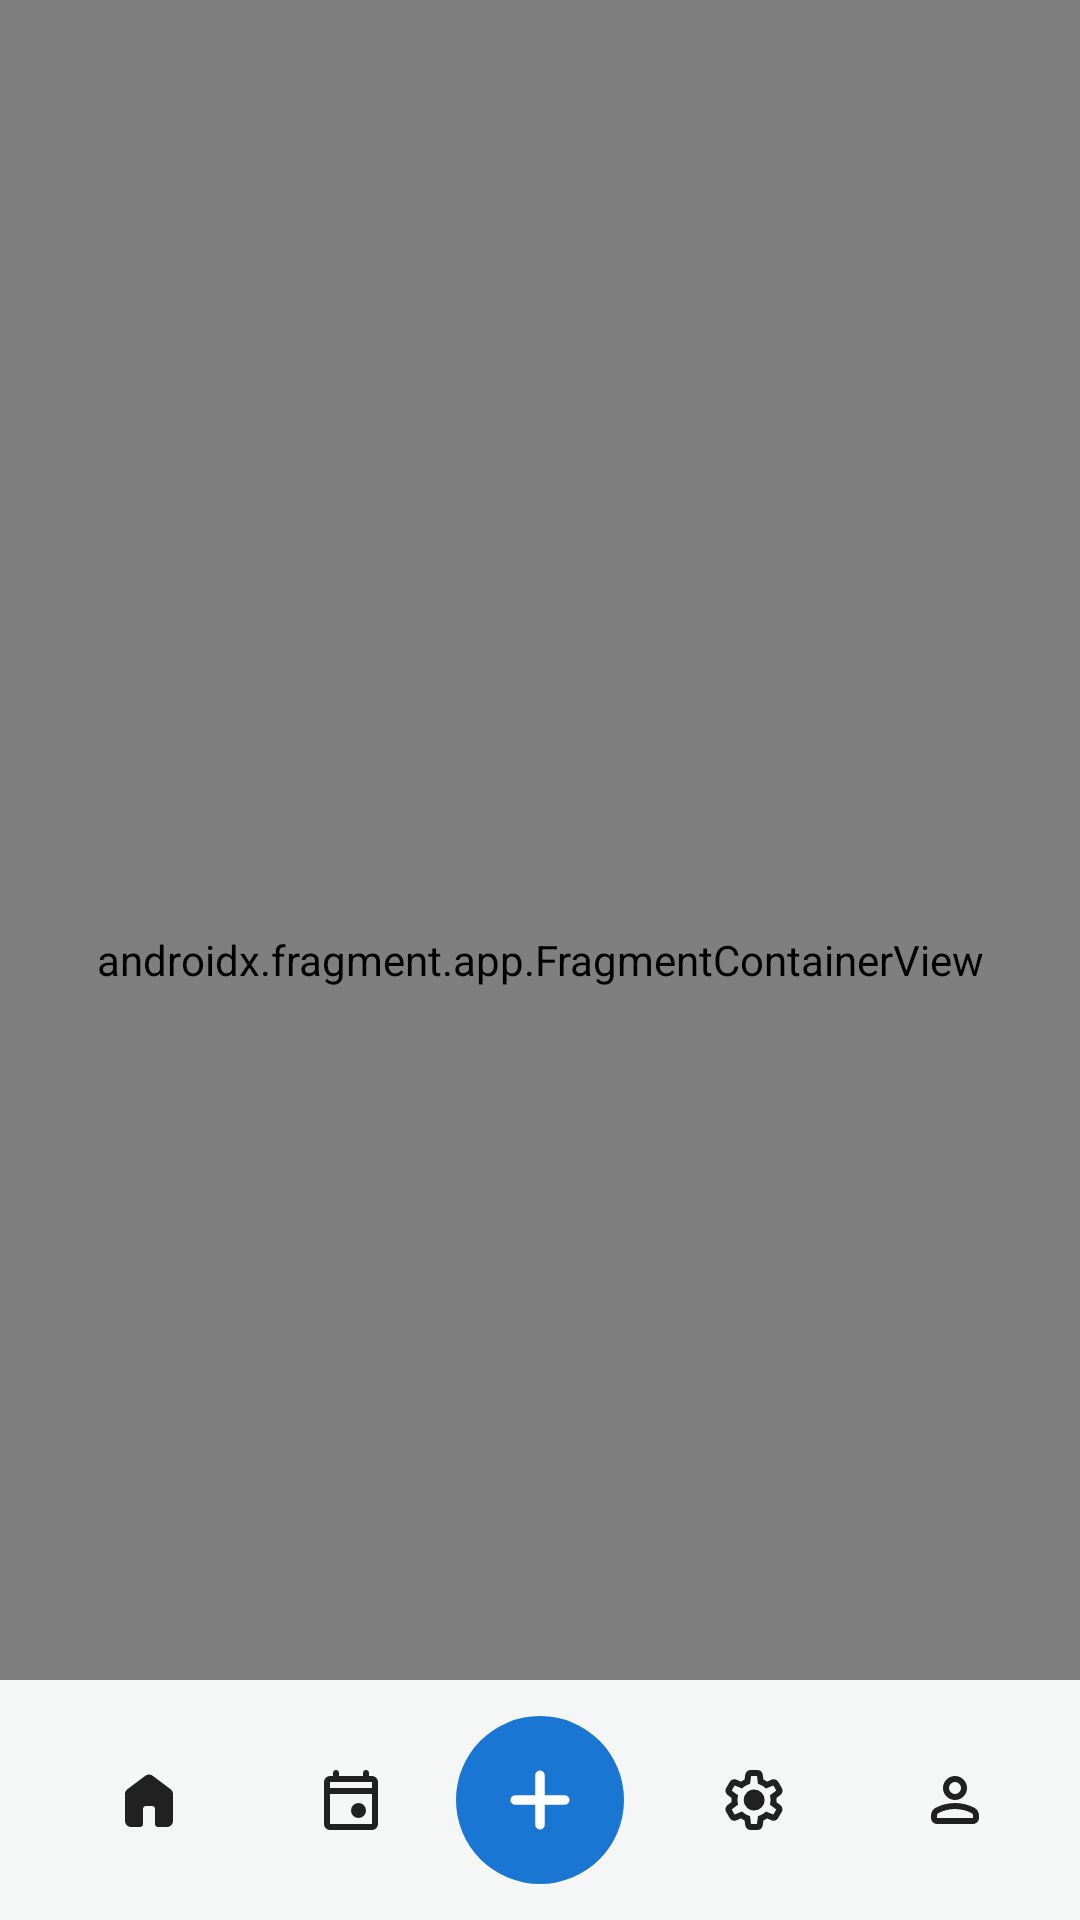

The Android layout XML behind this screen, and the referenced resources:
<!-- AndroidManifest.xml: application theme Theme.LecturoApp -->
<!-- res/layout/activity_main.xml -->
<?xml version="1.0" encoding="utf-8"?>
<androidx.coordinatorlayout.widget.CoordinatorLayout xmlns:android="http://schemas.android.com/apk/res/android"
    xmlns:app="http://schemas.android.com/apk/res-auto"
    xmlns:tools="http://schemas.android.com/tools"
    android:layout_width="match_parent"
    android:layout_height="match_parent"
    tools:context=".ui.main.MainActivity">

    <androidx.fragment.app.FragmentContainerView
        android:id="@+id/nav_host_fragment"
        android:name="androidx.navigation.fragment.NavHostFragment"
        android:layout_width="match_parent"
        android:layout_height="match_parent"
        app:defaultNavHost="true"
        app:navGraph="@navigation/main_navigation" />

    <com.google.android.material.bottomappbar.BottomAppBar
        android:id="@+id/bottomAppBar"
        android:layout_width="match_parent"
        android:layout_height="wrap_content"
        android:layout_gravity="bottom"
        app:fabAlignmentMode="center"
        app:fabCradleMargin="8dp"
        app:fabCradleRoundedCornerRadius="24dp"
        app:fabCradleVerticalOffset="6dp"
        android:backgroundTint="@color/colorBackground">

        <com.google.android.material.bottomnavigation.BottomNavigationView
            android:id="@+id/bottomNavigationView"
            android:layout_width="match_parent"
            android:layout_height="wrap_content"
            android:background="@android:color/transparent"
            app:elevation="0dp"
            app:labelVisibilityMode="unlabeled"
            app:itemActiveIndicatorStyle="@style/CustomBottomNavIndicator"
            app:itemIconTint="@color/bottom_nav_color"
            app:itemTextColor="@color/bottom_nav_color"
            app:menu="@menu/bottom_nav_menu" />

    </com.google.android.material.bottomappbar.BottomAppBar>

    <com.google.android.material.floatingactionbutton.FloatingActionButton
        android:id="@+id/fab"
        android:layout_width="wrap_content"
        android:layout_height="wrap_content"
        android:contentDescription="Tambah Jadwal"
        android:src="@drawable/ic_add"
        app:shapeAppearanceOverlay="@style/ShapeAppearanceOverlay.App.FAB"
        app:backgroundTint="@color/colorPrimary"
        app:tint="@android:color/white"
        app:layout_anchor="@id/bottomAppBar" />

</androidx.coordinatorlayout.widget.CoordinatorLayout>
<!-- resources referenced by this layout -->
<resources>
  <color name="colorBackground">#F4F7F6</color>
  <color name="colorPrimary">#1976D2</color>
  <!-- drawable ic_add (drawable) -->
  <?xml version="1.0" encoding="utf-8"?>
  <vector xmlns:android="http://schemas.android.com/apk/res/android" android:width="24dp" android:height="24dp" android:viewportWidth="960" android:viewportHeight="960" android:tint="?attr/colorControlNormal">
      <path android:fillColor="@android:color/white" android:pathData="M480,874Q454,874 435.5,855.5Q417,837 417,811L417,544L149,544Q123,544 104.5,525.5Q86,507 86,481Q86,455 104.5,436.5Q123,418 149,418L416,418L416,149Q416,123 434.5,104.5Q453,86 479,86Q505,86 523.5,104.5Q542,123 542,149L542,417L811,417Q837,417 855.5,435.5Q874,454 874,480Q874,506 855.5,524.5Q837,543 811,543L543,543L543,811Q543,837 524.5,855.5Q506,874 480,874Z"/>
  </vector>
  <style name="CustomBottomNavIndicator" parent="Widget.Material3.BottomNavigationView.ActiveIndicator">
          <item name="android:color">@color/colorPrimaryContainer</item>
      </style>
  <style name="ShapeAppearanceOverlay.App.FAB" parent="">
          <item name="cornerFamily">rounded</item>
          <item name="cornerSize">50%</item>
      </style>
  <style name="Theme.LecturoApp" parent="Base.Theme.LecturoApp" />
  <color name="colorPrimaryContainer">#E3F2FD</color>
  <style name="Base.Theme.LecturoApp" parent="Theme.Material3.Light.NoActionBar">
          <item name="colorPrimary">@color/colorPrimary</item>
          <item name="colorOnPrimary">@color/colorOnPrimary</item>
          <item name="colorPrimaryContainer">@color/colorPrimaryContainer</item>
          <item name="colorOnPrimaryContainer">@color/colorOnPrimaryContainer</item>
  
          <item name="colorSecondary">@color/colorSecondary</item>
          <item name="colorOnSecondary">@color/colorOnSecondary</item>
          <item name="colorSecondaryContainer">@color/colorSecondaryContainer</item>
          <item name="colorOnSecondaryContainer">@color/colorOnSecondaryContainer</item>
  
          <item name="android:colorBackground">@color/colorBackground</item>
          <item name="colorOnBackground">@color/text_primary</item>
  
          <item name="colorSurface">@color/colorSurface</item>
          <item name="colorOnSurface">@color/text_primary</item>
  
          <item name="android:statusBarColor">@color/text_primary</item>
          <item name="android:windowLightStatusBar">true</item> </style>
  <color name="colorOnPrimary">#FFFFFF</color>
  <color name="colorOnPrimaryContainer">#0D47A1</color>
  <color name="colorSecondary">#4CAF50</color>
  <color name="colorOnSecondary">#FFFFFF</color>
  <color name="colorSecondaryContainer">#E8F5E9</color>
  <color name="colorOnSecondaryContainer">#1B5E20</color>
  <color name="text_primary">#212121</color>
  <color name="colorSurface">#FFFFFF</color>
</resources>
